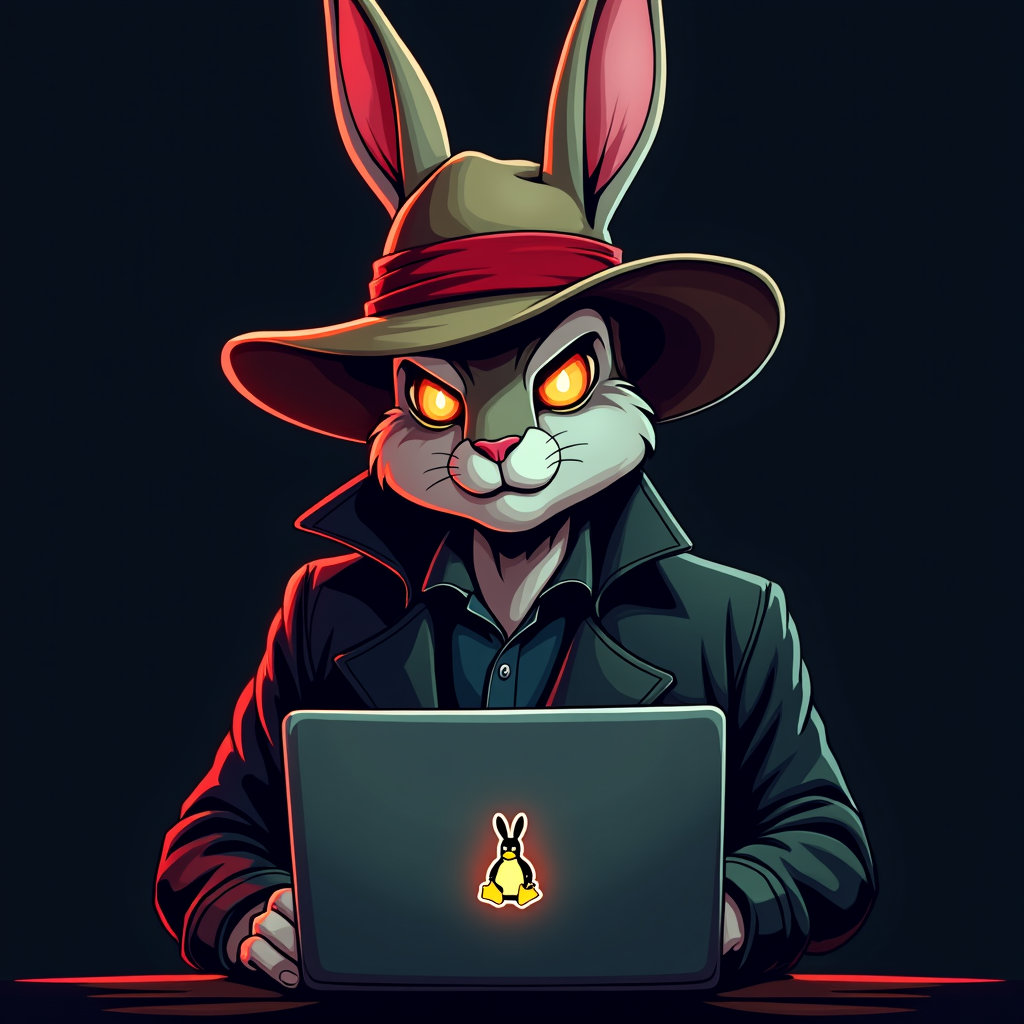
Generation parameters embedded in this image by ComfyUI (PNG 'prompt' text chunk: the API-format workflow graph, JSON):
{"6":{"inputs":{"text":"Graphic novel illustration logo, tech noir aesthetic, cel-shaded. Mysterious rabbit-headed figure, chest-up view. Face partly obscured by shadow from his straw hat, striking red band. Wears a black trench coat, a glowing Linux penguin logo on the right lapel. Holding a sleek, closed laptop, a small rabbit head logo on its cover glows with a faint light. High-contrast, dramatic lighting, dark background, hacker aesthetic, profile picture.","clip":["11",0]},"class_type":"CLIPTextEncode","_meta":{"title":"CLIP Text Encode (Positive Prompt)"}},"8":{"inputs":{"samples":["13",0],"vae":["10",0]},"class_type":"VAEDecode","_meta":{"title":"VAE Decode"}},"9":{"inputs":{"filename_prefix":"ComfyUI","images":["8",0]},"class_type":"SaveImage","_meta":{"title":"Save Image"}},"10":{"inputs":{"vae_name":"flux/black-forest-labs--flux.1-dev-vae.safetensors"},"class_type":"VAELoader","_meta":{"title":"Load VAE"}},"11":{"inputs":{"clip_name1":"flux/comfyanonymous--t5xxl_fp16.safetensors","clip_name2":"flux/comfyanonymous--clip_l.safetensors","type":"flux","device":"default"},"class_type":"DualCLIPLoader","_meta":{"title":"DualCLIPLoader"}},"12":{"inputs":{"unet_name":"flux/black-forest-labs--flux.1-dev.safetensors","weight_dtype":"default"},"class_type":"UNETLoader","_meta":{"title":"Load Diffusion Model"}},"13":{"inputs":{"noise":["25",0],"guider":["22",0],"sampler":["16",0],"sigmas":["17",0],"latent_image":["27",0]},"class_type":"SamplerCustomAdvanced","_meta":{"title":"SamplerCustomAdvanced"}},"16":{"inputs":{"sampler_name":"euler"},"class_type":"KSamplerSelect","_meta":{"title":"KSamplerSelect"}},"17":{"inputs":{"scheduler":"simple","steps":45,"denoise":1.0,"model":["30",0]},"class_type":"BasicScheduler","_meta":{"title":"BasicScheduler"}},"22":{"inputs":{"model":["30",0],"conditioning":["26",0]},"class_type":"BasicGuider","_meta":{"title":"BasicGuider"}},"25":{"inputs":{"noise_seed":786222149517641},"class_type":"RandomNoise","_meta":{"title":"RandomNoise"}},"26":{"inputs":{"guidance":3.5,"conditioning":["6",0]},"class_type":"FluxGuidance","_meta":{"title":"FluxGuidance"}},"27":{"inputs":{"width":1024,"height":1024,"batch_size":1},"class_type":"EmptySD3LatentImage","_meta":{"title":"EmptySD3LatentImage"}},"30":{"inputs":{"max_shift":1.15,"base_shift":0.5,"width":1024,"height":1024,"model":["12",0]},"class_type":"ModelSamplingFlux","_meta":{"title":"ModelSamplingFlux"}}}